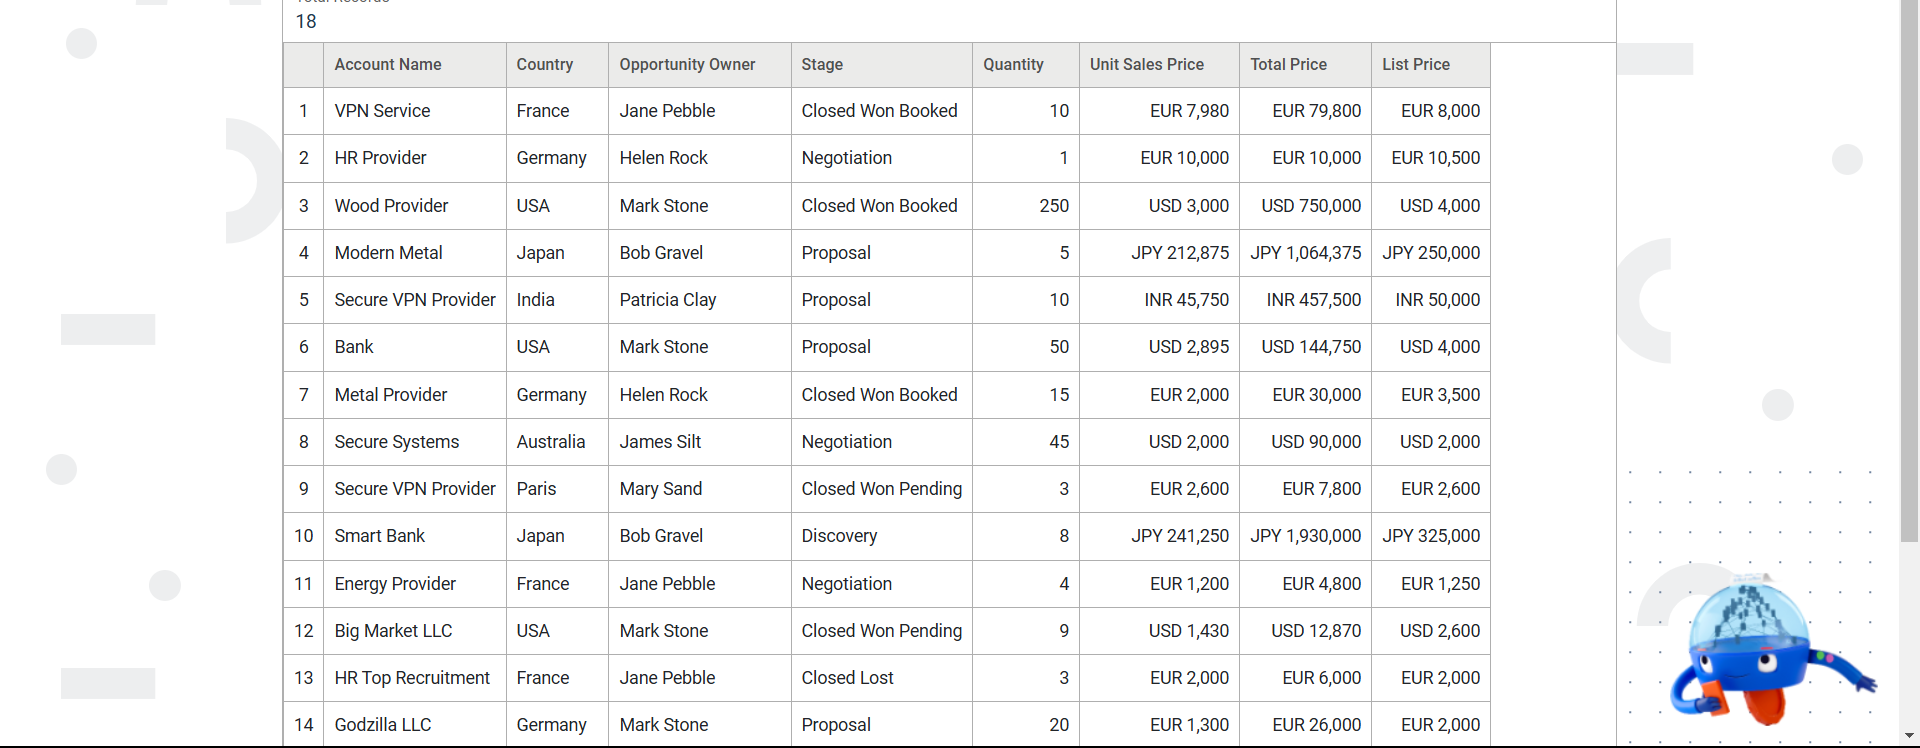
Task: Extracting data in action: structured information

In the following video demo, we'll help out Jayden with the generation of a report. They work as a Sales Representative and the task for the day is to create a Sales Opportunities report.

The raw data is already available at rpasamples.com/opportunities(opens in a new tab) in the form of a table, but they need to manipulate it further in an Excel file. Instead of copying and pasting each element separately, we'll show Jayden how they can pr
Workflow: Main

Step 1: get-text from the table in window 'Sales Opportunities' (chrome.exe)
